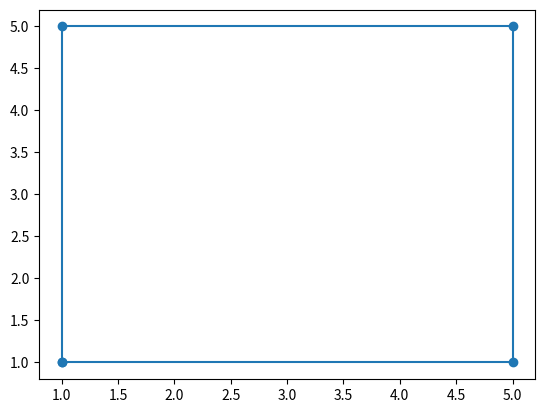

Reproduce this figure in Python.
import matplotlib.pyplot as plt 
x = [1, 1, 5, 5, 1]
y = [1, 5, 5, 1, 1]
plt.plot(x, y, marker="o")
plt.savefig("fig_lab6_task1.png")